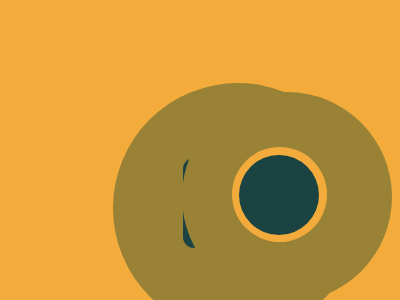

Recreate this image using only HTML and CSS.

<!-- file: index.html -->
<html>
    <head>
        <link rel="stylesheet" href="style.css">
    </head>
    <body>
        <div class="main_container">
            <div class="round_1">
                <div class="curve_1"></div>
            </div>
            <div class="round_2">
                <div class="round_3"></div>
                <div class="round_4"></div>
            </div>
            <div class="rectangle_1"></div>
            <div class="rectangle_2">
                <div class="curve_2 curve"></div>
                <div class="curve_3 curve"></div>
            </div>
        </div>
    </body>
</html>

/* file: style.css */
:root{
    --orange: #F3AC3C;
    --darkorange: #998235;
    --darkgreen: #1A4341;
}
body{
    background: var(--orange);
}
.round_1{
    background: var(--darkorange);
    height: 250px;
    width: 250px;
    position: absolute;
    border-radius: 50%;
    margin-top: 25vh;
    margin-left: 35vh;
}
.round_2{
    background: var(--darkorange);
    height: 210px;
    width: 210px;
    position: absolute;
    border-radius: 50%;
    margin-top: 28vh;
    margin-left: 58vh;
}
.curve_1{
    height: 90px;
    width: 22px;
    background: var(--darkgreen);
    border-radius: 50px;
    position: absolute;
    margin-top: 75px;
    margin-left: 70px;
}
.round_3{
    height: 95px;
    width: 95px;
    background: var(--orange);
    position: absolute;
    border-radius: 50%;
    margin-top: 55px;
    margin-left: 50px;
}
.round_4{
    height: 80px;
    width: 80px;
    background: var(--darkgreen);
    position: absolute;
    border-radius: 50%;
    margin-top: 63px;
    margin-left: 57px;
}
.rectangle_1{
    height: 41px;
    width: 400px;
    background: var(--darkgreen);
    position: absolute;
    margin-top: 255px;
    margin-left: 500px;
    z-index: -10;
}
.rectangle_2{
    height: 70px;
    width: 100px;
    background: var(--darkorange);
    border-radius: 25px;
    position: absolute;
    margin-top: 240px;
    margin-left: 840px;
}
.curve{
    height: 12px;
    position: absolute;
    width: 60px;
    background: var(--darkgreen);
    border-radius: 50px;
    margin-left: 20px;
}
.curve_2{
    margin-top: 15px;
}
.curve_3{
    margin-top: 40px;
}